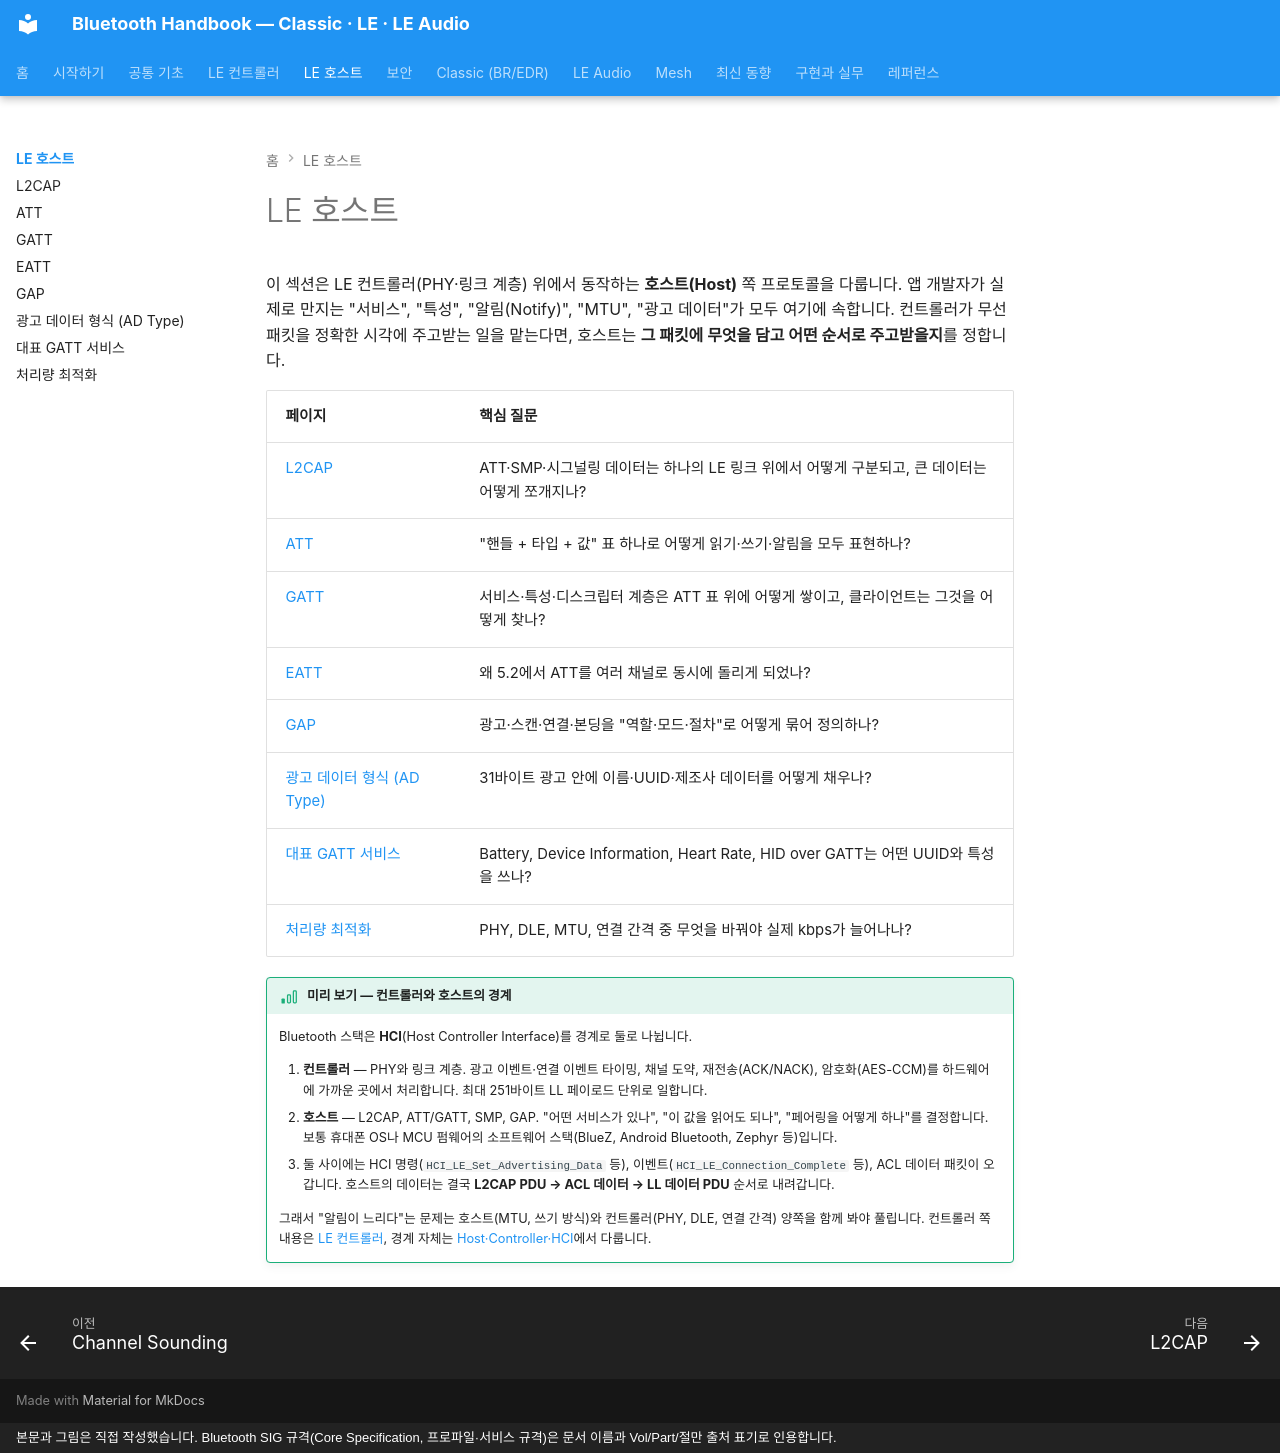

repository: goodhosup/bluetooth · page: host/index.html · generator: mkdocs · copyright: 본문과 그림은 직접 작성했습니다. Bluetooth SIG 규격(Core Specification, 프로파일·서비스 규격)은 문서 이름과 Vol/Part/절만 출처 표기로 인용합니다.

# LE 호스트

이 섹션은 LE 컨트롤러(PHY·링크 계층) 위에서 동작하는 **호스트(Host)** 쪽 프로토콜을 다룹니다. 앱 개발자가 실제로 만지는 "서비스", "특성", "알림(Notify)", "MTU", "광고 데이터"가 모두 여기에 속합니다. 컨트롤러가 무선 패킷을 정확한 시각에 주고받는 일을 맡는다면, 호스트는 **그 패킷에 무엇을 담고 어떤 순서로 주고받을지**를 정합니다.

| 페이지 | 핵심 질문 |
|---|---|
| [L2CAP](l2cap.md) | ATT·SMP·시그널링 데이터는 하나의 LE 링크 위에서 어떻게 구분되고, 큰 데이터는 어떻게 쪼개지나? |
| [ATT](att.md) | "핸들 + 타입 + 값" 표 하나로 어떻게 읽기·쓰기·알림을 모두 표현하나? |
| [GATT](gatt.md) | 서비스·특성·디스크립터 계층은 ATT 표 위에 어떻게 쌓이고, 클라이언트는 그것을 어떻게 찾나? |
| [EATT](eatt.md) | 왜 5.2에서 ATT를 여러 채널로 동시에 돌리게 되었나? |
| [GAP](gap.md) | 광고·스캔·연결·본딩을 "역할·모드·절차"로 어떻게 묶어 정의하나? |
| [광고 데이터 형식 (AD Type)](ad-types.md) | 31바이트 광고 안에 이름·UUID·제조사 데이터를 어떻게 채우나? |
| [대표 GATT 서비스](gatt-services.md) | Battery, Device Information, Heart Rate, HID over GATT는 어떤 UUID와 특성을 쓰나? |
| [처리량 최적화](throughput.md) | PHY, DLE, MTU, 연결 간격 중 무엇을 바꿔야 실제 kbps가 늘어나나? |

!!! basic "미리 보기 — 컨트롤러와 호스트의 경계"
    Bluetooth 스택은 **HCI**(Host Controller Interface)를 경계로 둘로 나뉩니다.

    1. **컨트롤러** — PHY와 링크 계층. 광고 이벤트·연결 이벤트 타이밍, 채널 도약, 재전송(ACK/NACK), 암호화(AES-CCM)를 하드웨어에 가까운 곳에서 처리합니다. 최대 251바이트 LL 페이로드 단위로 일합니다.
    2. **호스트** — L2CAP, ATT/GATT, SMP, GAP. "어떤 서비스가 있나", "이 값을 읽어도 되나", "페어링을 어떻게 하나"를 결정합니다. 보통 휴대폰 OS나 MCU 펌웨어의 소프트웨어 스택(BlueZ, Android Bluetooth, Zephyr 등)입니다.
    3. 둘 사이에는 HCI 명령(`HCI_LE_Set_Advertising_Data` 등), 이벤트(`HCI_LE_Connection_Complete` 등), ACL 데이터 패킷이 오갑니다. 호스트의 데이터는 결국 **L2CAP PDU → ACL 데이터 → LL 데이터 PDU** 순서로 내려갑니다.

    그래서 "알림이 느리다"는 문제는 호스트(MTU, 쓰기 방식)와 컨트롤러(PHY, DLE, 연결 간격) 양쪽을 함께 봐야 풀립니다. 컨트롤러 쪽 내용은 [LE 컨트롤러](../le/index.md), 경계 자체는 [Host·Controller·HCI](../basics/architecture.md)에서 다룹니다.
